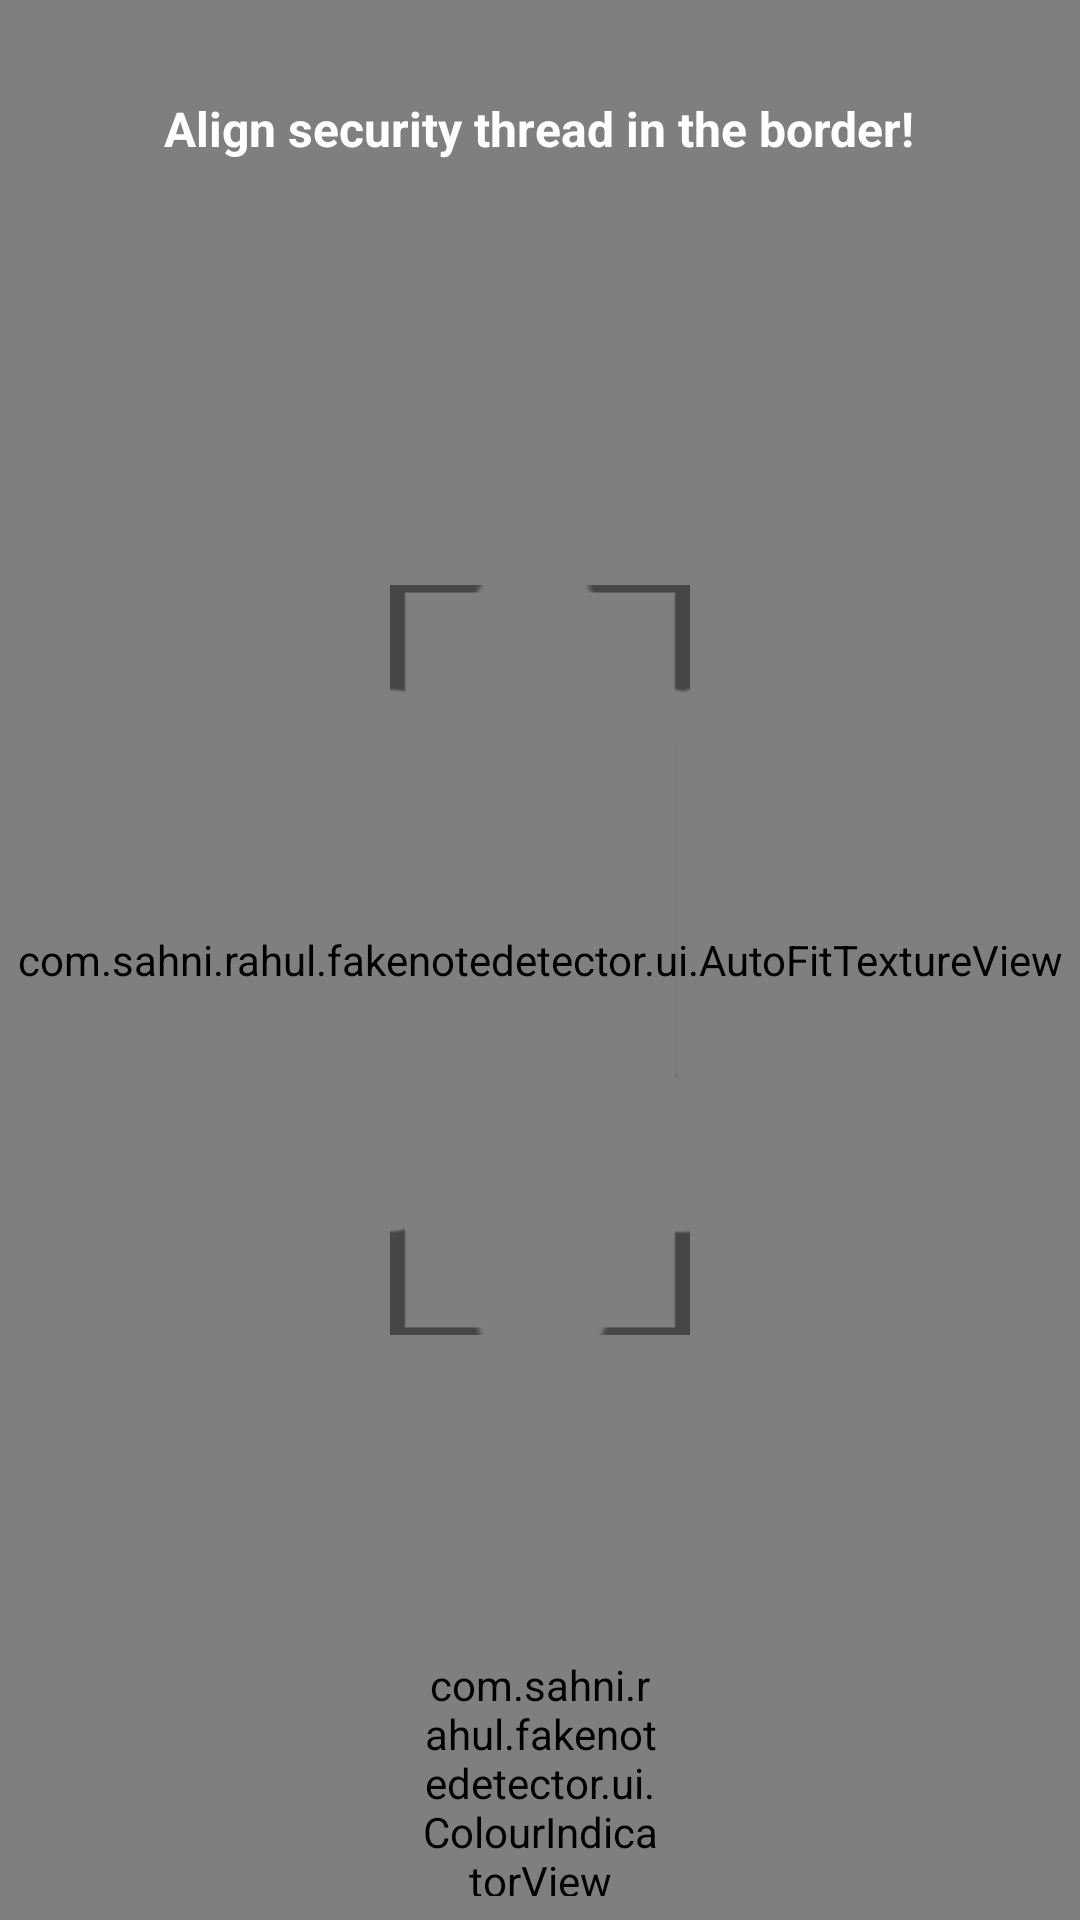

Reconstruct the res/layout file that produces this screen, plus the resources it refers to.
<!-- AndroidManifest.xml: activity theme CameraTheme -->
<!-- res/layout/activity_security_thread.xml -->
<?xml version="1.0" encoding="utf-8"?>

<RelativeLayout xmlns:android="http://schemas.android.com/apk/res/android"
    xmlns:app="http://schemas.android.com/apk/res-auto"
    xmlns:tools="http://schemas.android.com/tools"
    android:layout_width="match_parent"
    android:layout_height="match_parent"
    tools:context=".activity.SecurityThreadActivity"
    android:background="@android:color/black">

    <com.sahni.rahul.fakenotedetector.ui.AutoFitTextureView
        android:id="@+id/texture_view"
        android:layout_width="match_parent"
        android:layout_height="match_parent"
        android:layout_centerInParent="true"
         />

    <FrameLayout
        android:id="@+id/frame_layout"
        android:layout_width="100dp"
        android:layout_height="250dp"
        android:layout_marginBottom="8dp"
        android:layout_centerInParent="true"
        android:background="@drawable/border2"
        app:layout_constraintBottom_toBottomOf="@+id/texture_view"
        app:layout_constraintEnd_toEndOf="@+id/texture_view"
        app:layout_constraintStart_toStartOf="parent"
        app:layout_constraintTop_toTopOf="@+id/texture_view">

        <ImageView
            android:id="@+id/imageView3"
            android:layout_width="match_parent"
            android:layout_height="match_parent"
            tools:srcCompat="@tools:sample/avatars" />
    </FrameLayout>

    <TextView
        android:id="@+id/result_text_view"
        android:layout_width="wrap_content"
        android:layout_height="wrap_content"
        android:layout_marginStart="8dp"
        android:layout_marginTop="8dp"
        android:background="@android:color/white"
        android:padding="4dp"
        android:text="TextView"
        android:visibility="invisible"
        android:textColor="@android:color/black"
        android:textSize="22sp"
        android:textStyle="bold"
        app:layout_constraintStart_toStartOf="parent"
        app:layout_constraintTop_toTopOf="@+id/texture_view" />

    <TextView
        android:layout_below="@id/result_text_view"
        android:id="@+id/time_text_view"
        android:layout_width="wrap_content"
        android:layout_height="wrap_content"
        android:layout_marginStart="8dp"
        android:background="@android:color/white"
        android:padding="4dp"
        android:text="TextView"
        android:visibility="invisible"
        android:textColor="@android:color/black"
        android:textSize="22sp"
        android:textStyle="bold"
        app:layout_constraintStart_toStartOf="parent"
        app:layout_constraintTop_toBottomOf="@+id/result_text_view" />

    <com.sahni.rahul.fakenotedetector.ui.ColourIndicatorView
        android:layout_alignParentBottom="true"
        android:layout_centerHorizontal="true"
        android:id="@+id/colourIndicatorView"
        android:layout_width="80dp"
        android:layout_height="80dp"
        android:layout_marginStart="8dp"
        android:layout_marginEnd="8dp"
        android:layout_marginBottom="8dp"
        app:layout_constraintBottom_toBottomOf="parent"
        app:layout_constraintEnd_toEndOf="parent"
        app:layout_constraintStart_toStartOf="parent" />

    <TextView
        android:layout_width="wrap_content"
        android:layout_height="wrap_content"
        android:text="Align security thread in the border!"
        android:textStyle="bold"
        android:textColor="@android:color/white"
        android:textSize="16sp"
        android:layout_centerHorizontal="true"
        android:layout_marginTop="32dp"
        />


</RelativeLayout>
<!-- resources referenced by this layout -->
<resources>
  <!-- drawable border2: png bitmap (drawable, 4286 bytes) -->
  <style name="CameraTheme" parent="AppTheme">
          <item name="windowActionBar">false</item>
          <item name="windowNoTitle">true</item>
          <item name="android:windowTranslucentStatus">true</item>
      </style>
  <style name="AppTheme" parent="Theme.AppCompat.Light.DarkActionBar">
          
          <item name="colorPrimary">@color/colorPrimary</item>
          <item name="colorPrimaryDark">@color/colorPrimaryDark</item>
          <item name="colorAccent">@color/colorAccent</item>
      </style>
  <color name="colorPrimary">#008577</color>
  <color name="colorPrimaryDark">#00574B</color>
  <color name="colorAccent">#D81B60</color>
</resources>
